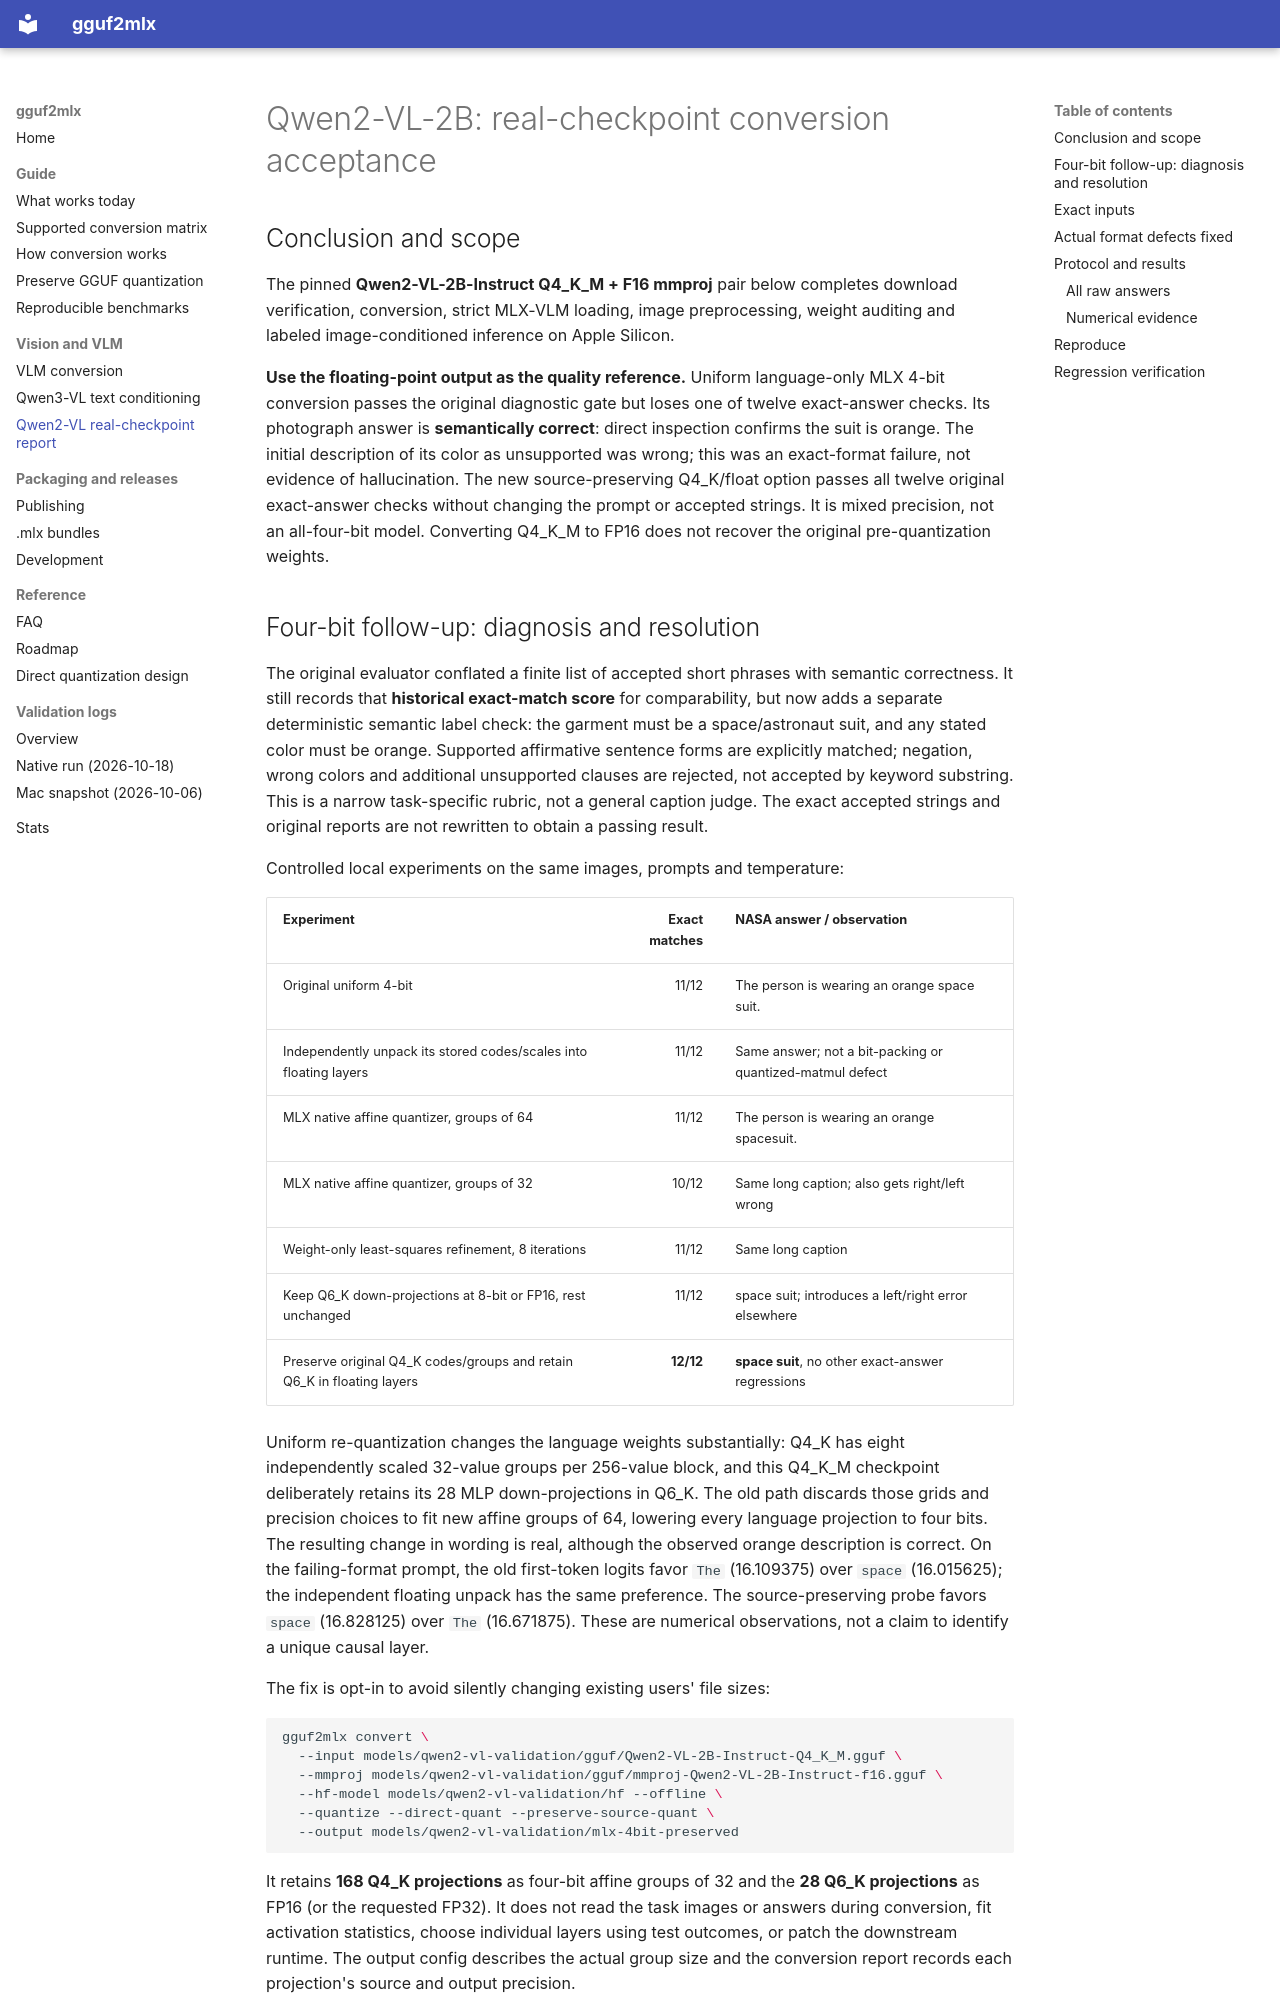

repository: barrontang/gguf2mlx · page: qwen2-vl-real-validation/index.html · generator: mkdocs

# Qwen2-VL-2B: real-checkpoint conversion acceptance

## Conclusion and scope

The pinned **Qwen2-VL-2B-Instruct Q4_K_M + F16 mmproj** pair below completes
download verification, conversion, strict MLX-VLM loading, image preprocessing,
weight auditing and labeled image-conditioned inference on Apple Silicon.

**Use the floating-point output as the quality reference.** Uniform
language-only MLX 4-bit conversion passes the original diagnostic gate but
loses one of twelve exact-answer checks. Its photograph answer is **semantically
correct**: direct inspection confirms the suit is orange. The initial description
of its color as unsupported was wrong; this was an exact-format failure, not
evidence of hallucination. The new source-preserving Q4_K/float option passes all
twelve original exact-answer checks without changing the prompt or accepted
strings. It is mixed precision, not an all-four-bit model.
Converting Q4_K_M to FP16 does not recover the original pre-quantization weights.
